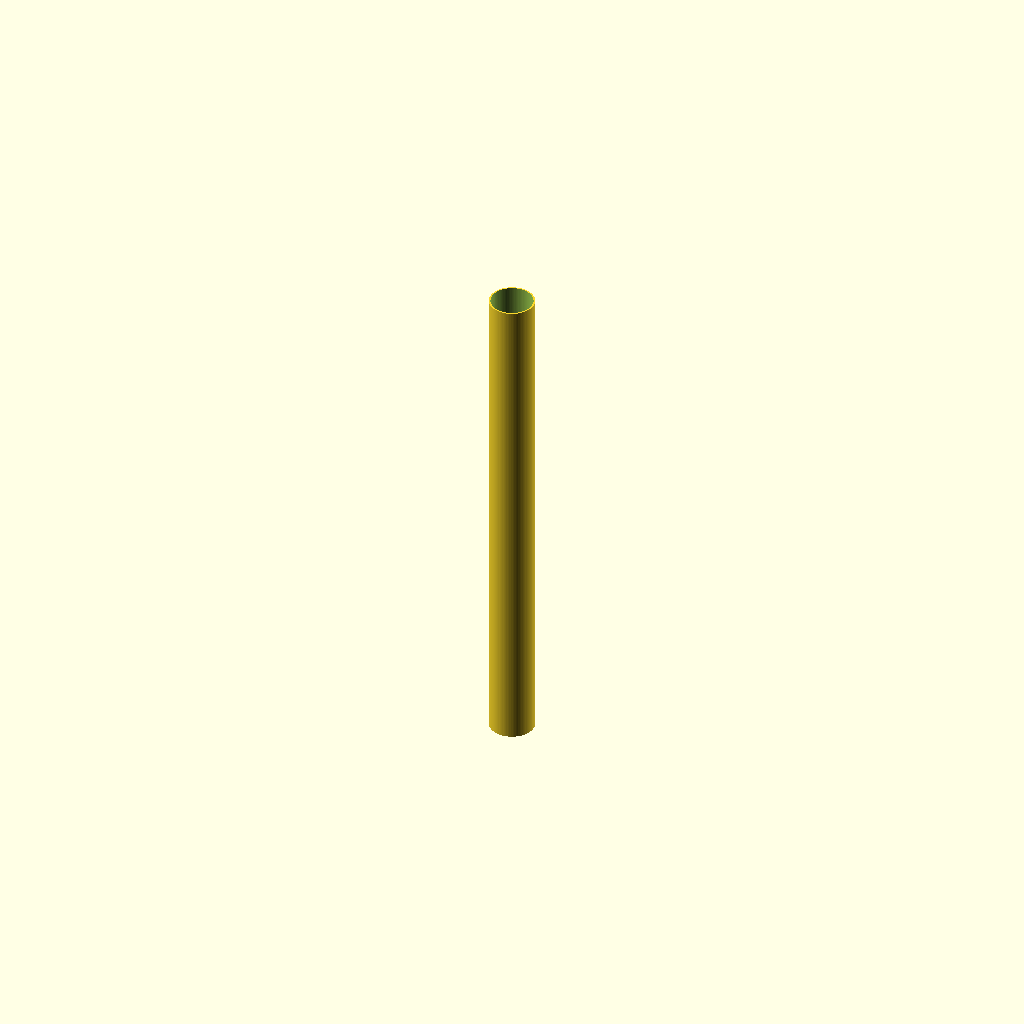
Cell 1: rendered with the file's own defaults.
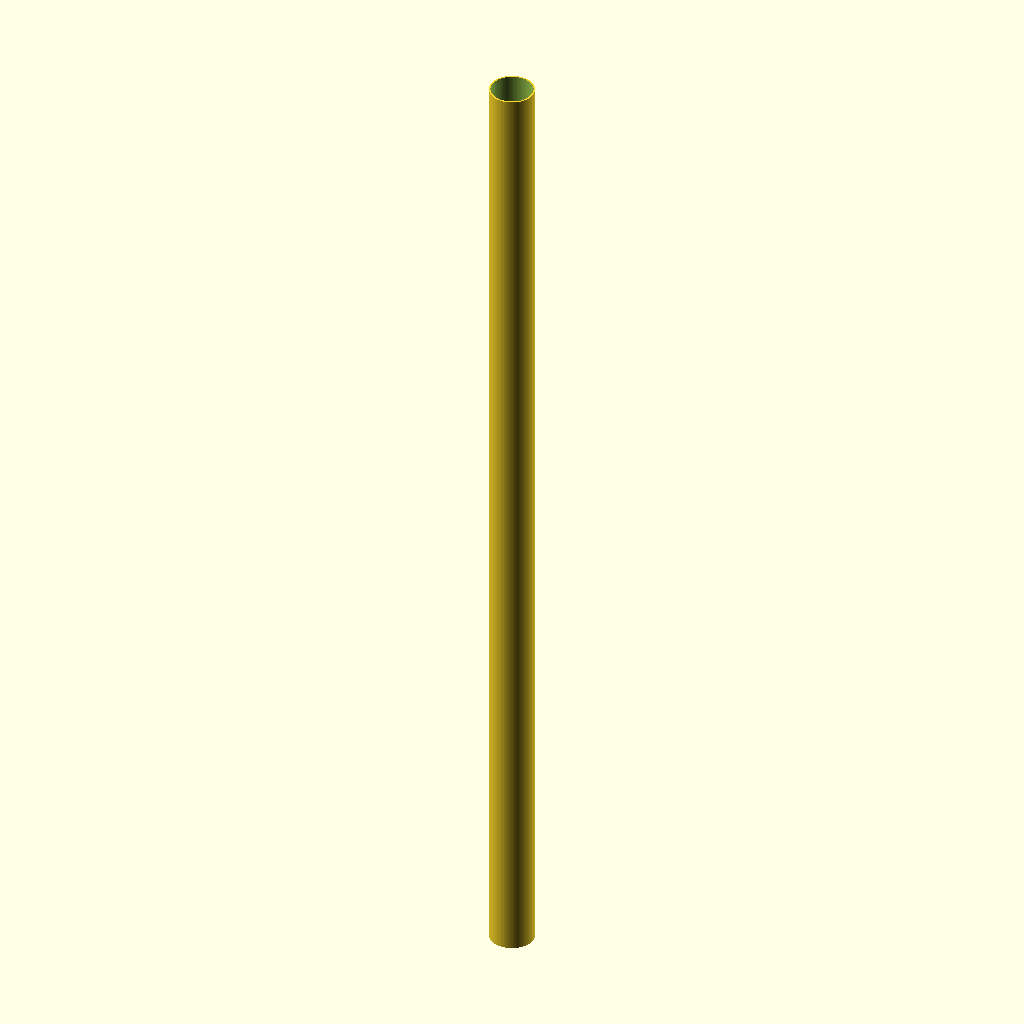
Cell 2 — pipe_length set to 2000, the other parameters unchanged.
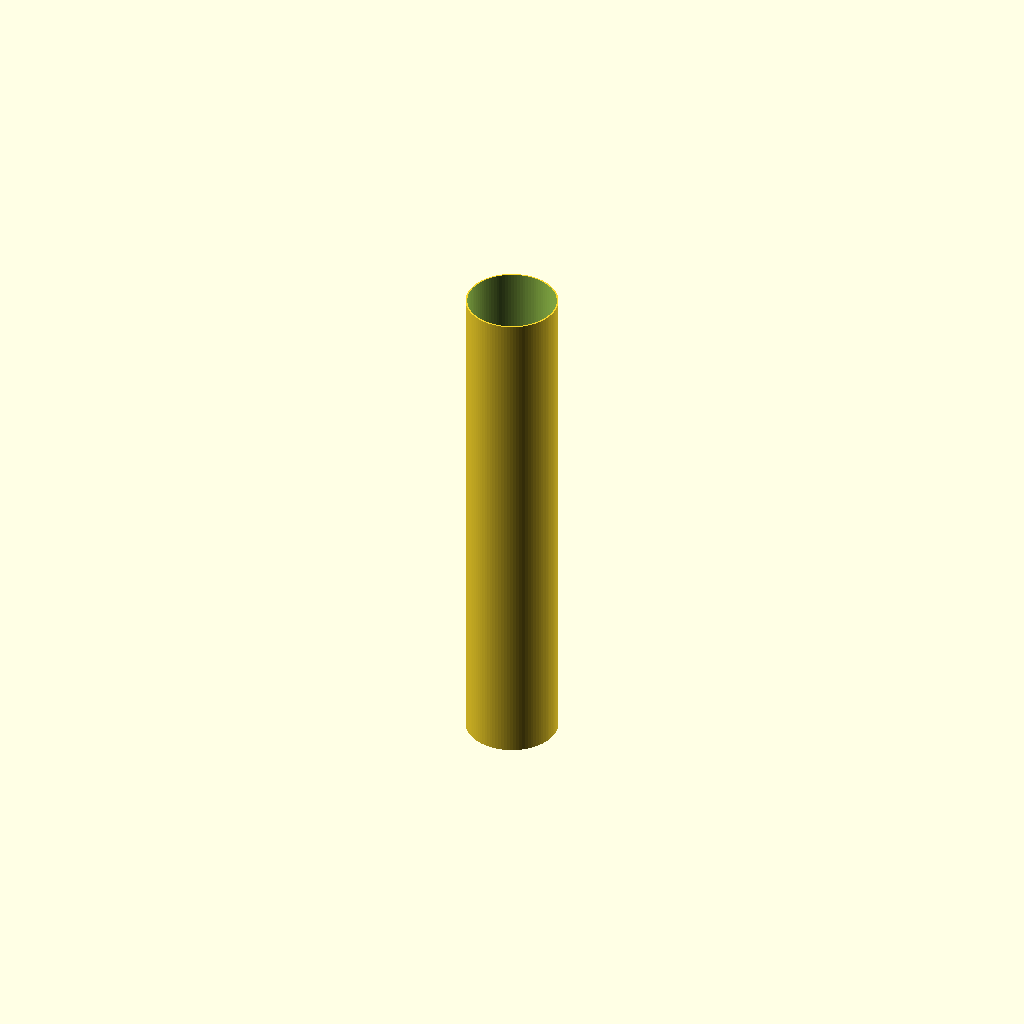
Cell 3: outer_d = 180 (everything else at default).
One fixed orthographic camera (rotation 55°, 0°, 25°; colour scheme Cornfield) for every cell.
Source of the model, results/nopscadlib/baselines/gpt52/scad/ht_pipe__HT_90_pipe_1000.scad:
$fn=96;

pipe_length = 1000;
outer_d = 90;
wall = 3.2;
inner_d = outer_d - 2*wall;

module ht_pipe(len, od, id){
    difference(){
        cylinder(h=len, d=od, center=true);
        cylinder(h=len+2, d=id, center=true);
    }
}

ht_pipe(pipe_length, outer_d, inner_d);
Customizer parameters (derived from the source; name, type, default, range or options):
pipe_length: number, default 1000
outer_d: number, default 90
wall: number, default 3.2
